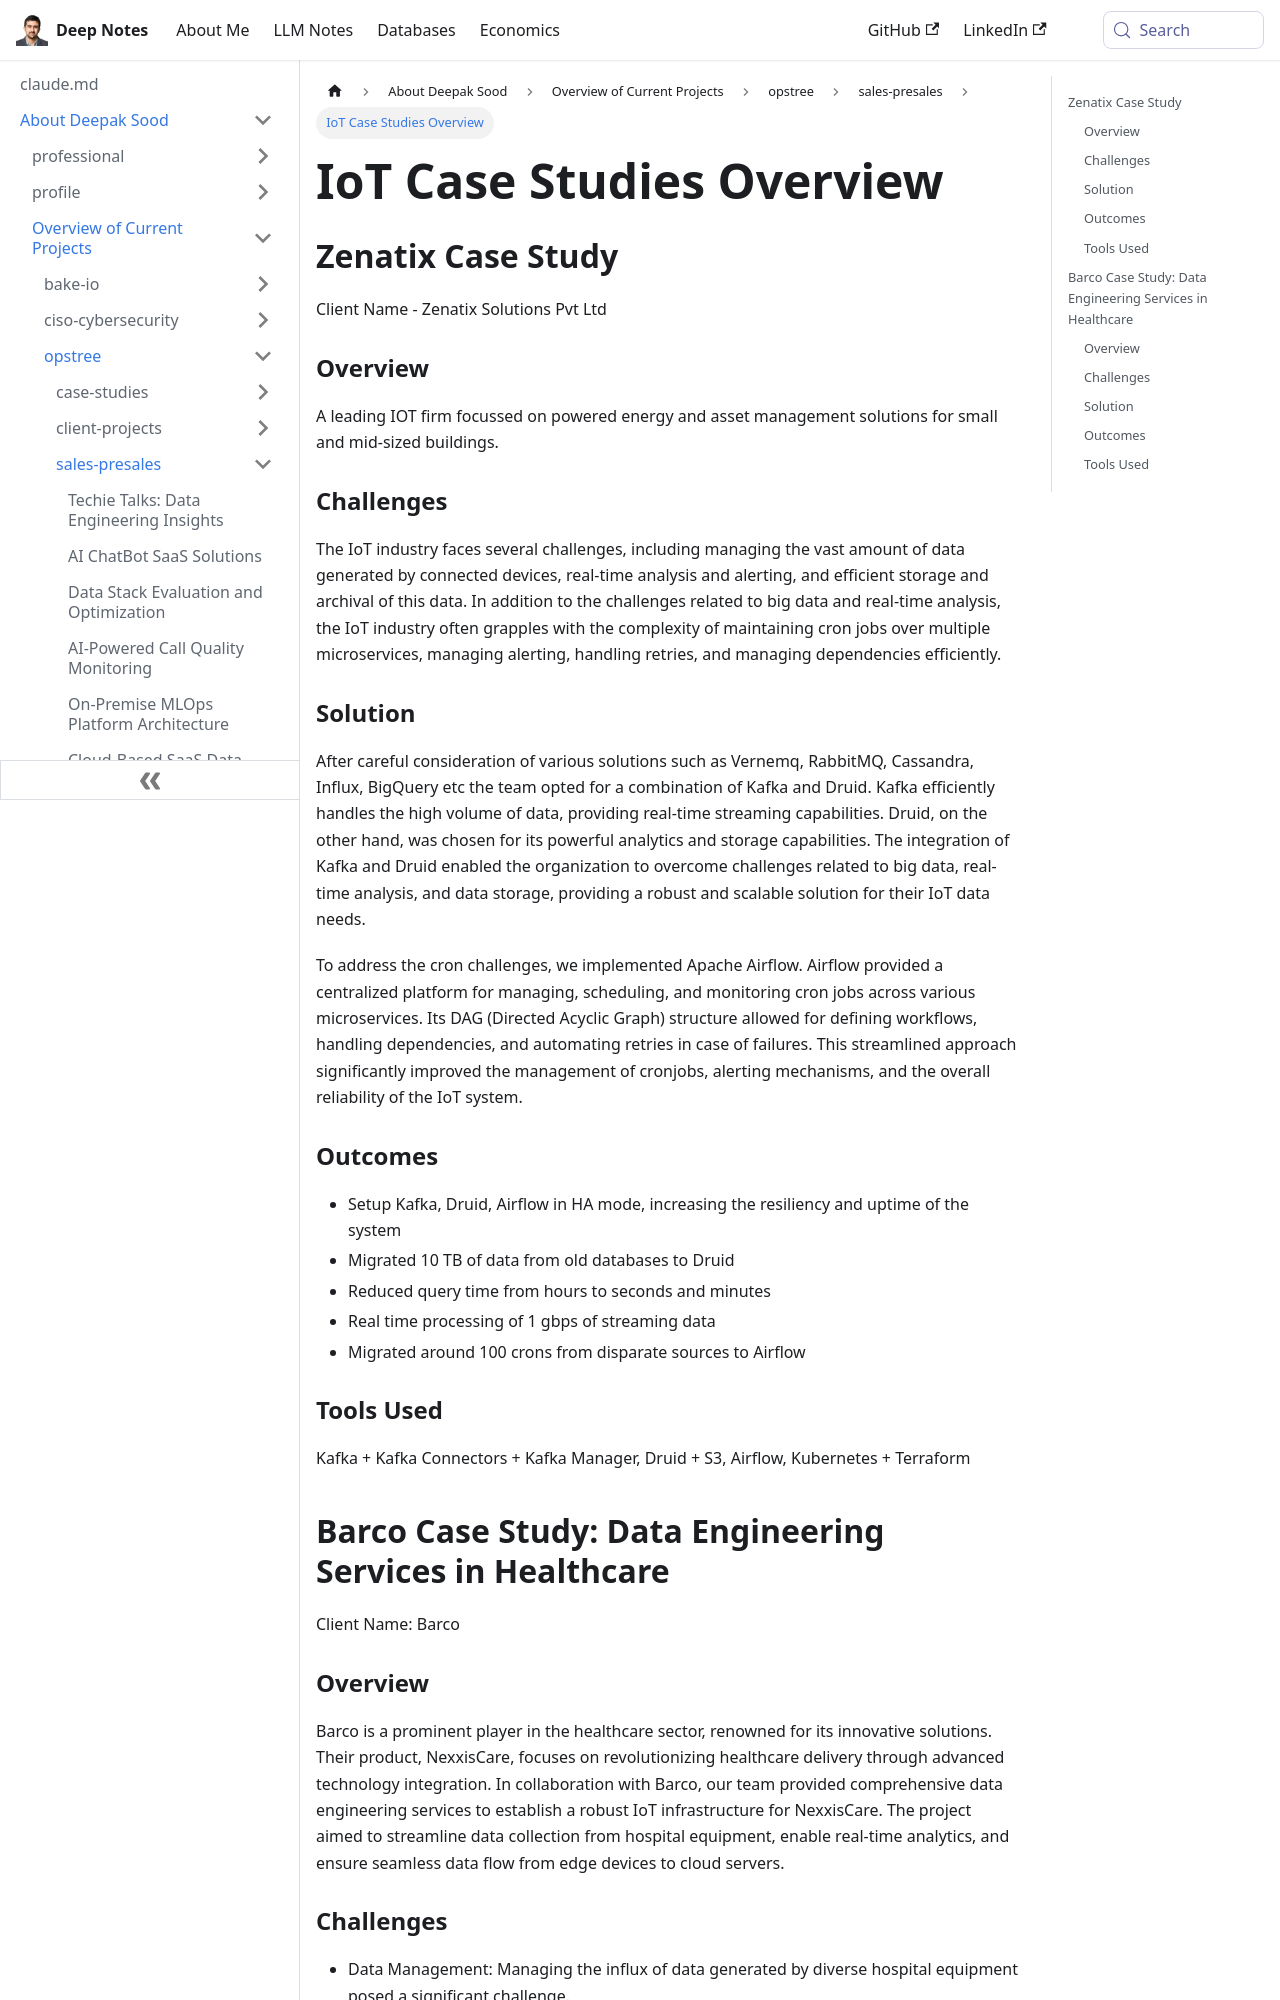

repository: deepaksood619/deepaksood619.github.io · page: about-deepak-sood/projects/66-iot-case-studies/index.html · generator: docusaurus

---
slug: /about-deepak-sood/projects/66-iot-case-studies
title: IoT Case Studies Overview
description: Explore the Zenatix case study addressing IoT challenges and solutions in energy and asset management for small and mid-sized buildings.
created: 2024-03-17
updated: 2024-12-18
---
## Zenatix Case Study

Client Name - Zenatix Solutions Pvt Ltd

### Overview

A leading IOT firm focussed on powered energy and asset management solutions for small and mid-sized buildings.

### Challenges

The IoT industry faces several challenges, including managing the vast amount of data generated by connected devices, real-time analysis and alerting, and efficient storage and archival of this data. In addition to the challenges related to big data and real-time analysis, the IoT industry often grapples with the complexity of maintaining cron jobs over multiple microservices, managing alerting, handling retries, and managing dependencies efficiently.

### Solution

After careful consideration of various solutions such as Vernemq, RabbitMQ, Cassandra, Influx, BigQuery etc the team opted for a combination of Kafka and Druid. Kafka efficiently handles the high volume of data, providing real-time streaming capabilities. Druid, on the other hand, was chosen for its powerful analytics and storage capabilities. The integration of Kafka and Druid enabled the organization to overcome challenges related to big data, real-time analysis, and data storage, providing a robust and scalable solution for their IoT data needs.

To address the cron challenges, we implemented Apache Airflow. Airflow provided a centralized platform for managing, scheduling, and monitoring cron jobs across various microservices. Its DAG (Directed Acyclic Graph) structure allowed for defining workflows, handling dependencies, and automating retries in case of failures. This streamlined approach significantly improved the management of cronjobs, alerting mechanisms, and the overall reliability of the IoT system.

### Outcomes

- Setup Kafka, Druid, Airflow in HA mode, increasing the resiliency and uptime of the system
- Migrated 10 TB of data from old databases to Druid
- Reduced query time from hours to seconds and minutes
- Real time processing of 1 gbps of streaming data
- Migrated around 100 crons from disparate sources to Airflow

### Tools Used

Kafka + Kafka Connectors + Kafka Manager, Druid + S3, Airflow, Kubernetes + Terraform

## Barco Case Study: Data Engineering Services in Healthcare

Client Name: Barco

### Overview

Barco is a prominent player in the healthcare sector, renowned for its innovative solutions. Their product, NexxisCare, focuses on revolutionizing healthcare delivery through advanced technology integration. In collaboration with Barco, our team provided comprehensive data engineering services to establish a robust IoT infrastructure for NexxisCare. The project aimed to streamline data collection from hospital equipment, enable real-time analytics, and ensure seamless data flow from edge devices to cloud servers.
